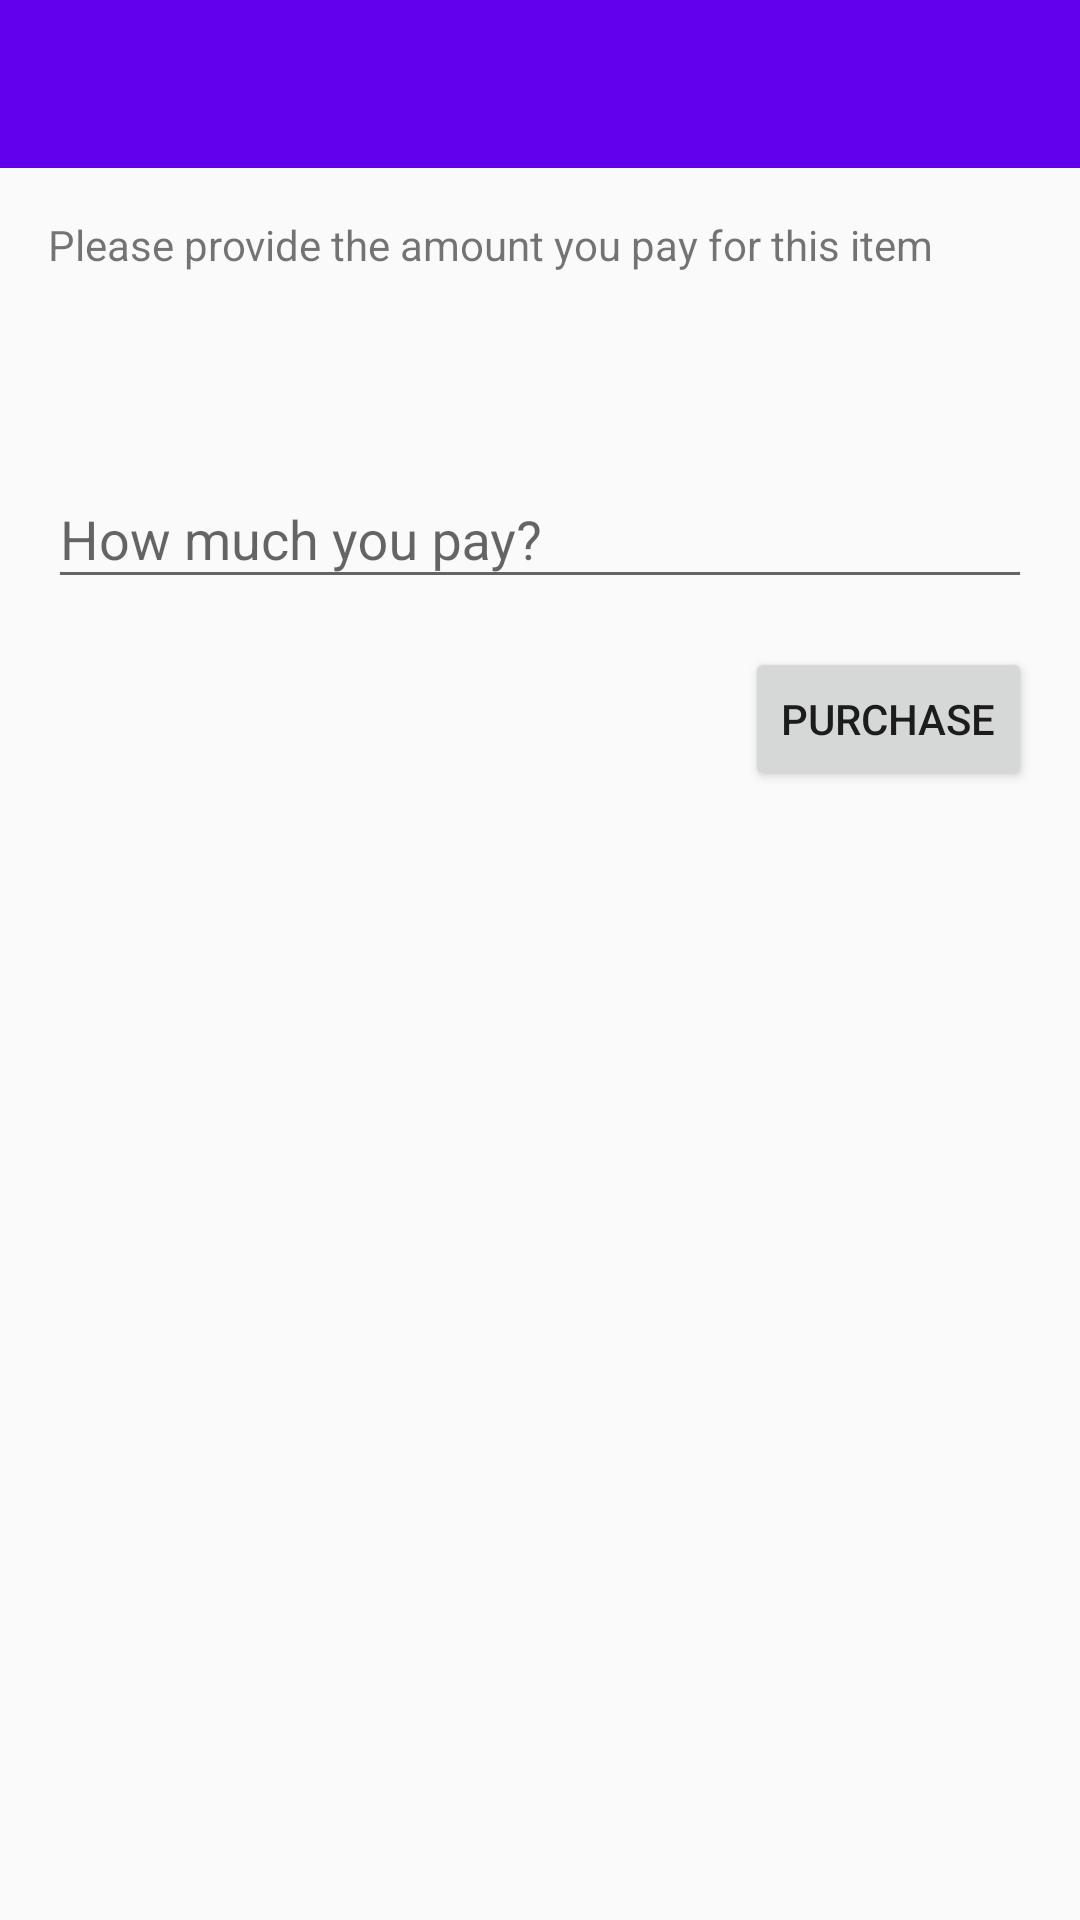

This screen was rendered from an Android layout file. Write that file and the resources it references.
<!-- AndroidManifest.xml: application theme AppTheme -->
<!-- res/layout/activity_purchase.xml -->
<?xml version="1.0" encoding="utf-8"?>
<RelativeLayout xmlns:android="http://schemas.android.com/apk/res/android"
    xmlns:app="http://schemas.android.com/apk/res-auto"
    xmlns:tools="http://schemas.android.com/tools"
    android:id="@+id/container"
    android:layout_width="match_parent"
    android:layout_height="match_parent"
    tools:context=".activities.PurchaseActivity">

    <android.support.v7.widget.Toolbar
        android:id="@+id/toolbar"
        android:layout_width="match_parent"
        android:layout_height="?attr/actionBarSize"
        android:background="?attr/colorPrimary"
        android:theme="@style/AppTheme.AppBarOverlay"
        app:popupTheme="@style/AppTheme.PopupOverlay" />

    <LinearLayout
        android:id="@+id/item_fields"
        android:layout_width="match_parent"
        android:layout_height="wrap_content"
        android:layout_below="@+id/toolbar"
        android:orientation="vertical"
        android:paddingBottom="@dimen/activity_vertical_margin"
        android:paddingLeft="@dimen/activity_horizontal_margin"
        android:paddingRight="@dimen/activity_horizontal_margin"
        android:paddingTop="@dimen/activity_vertical_margin">

        <TextView
            android:layout_width="match_parent"
            android:layout_height="wrap_content"
            android:text="@string/label_purchase" />

        <TextView
            android:id="@+id/item_to_purchase"
            android:layout_width="match_parent"
            android:layout_height="wrap_content"
            android:layout_marginBottom="@dimen/double_spacing"
            android:layout_marginTop="@dimen/double_spacing"
            android:textAppearance="@android:style/TextAppearance.Medium"
            tools:text="Cool Coke for £1.45" />

        <android.support.design.widget.TextInputLayout
            android:layout_width="match_parent"
            android:layout_height="wrap_content">

            <EditText
                android:id="@+id/money_given"
                android:layout_width="match_parent"
                android:layout_height="wrap_content"
                android:singleLine="true"
                android:inputType="numberDecimal"
                android:hint="@string/prompt_money_given" />
        </android.support.design.widget.TextInputLayout>
    </LinearLayout>

    <Button
        android:id="@+id/purchase_button"
        android:layout_width="wrap_content"
        android:layout_height="wrap_content"
        android:layout_alignParentEnd="true"
        android:layout_alignParentRight="true"
        android:layout_below="@+id/item_fields"
        android:layout_marginEnd="@dimen/activity_horizontal_margin"
        android:layout_marginRight="@dimen/activity_horizontal_margin"
        android:text="@string/button_purchase_item" />

</RelativeLayout>
<!-- resources referenced by this layout -->
<resources>
  <dimen name="activity_horizontal_margin">16dp</dimen>
  <dimen name="activity_vertical_margin">16dp</dimen>
  <dimen name="double_spacing">16dp</dimen>
  <string name="button_purchase_item">Purchase</string>
  <string name="label_purchase">Please provide the amount you pay for this item</string>
  <string name="prompt_money_given">How much you pay?</string>
  <style name="AppTheme.AppBarOverlay" parent="ThemeOverlay.AppCompat.Dark.ActionBar" />
  <style name="AppTheme.PopupOverlay" parent="ThemeOverlay.AppCompat.Light" />
  <style name="AppTheme" parent="Theme.AppCompat.Light.DarkActionBar">
          <item name="colorPrimary">@color/colorPrimary</item>
          <item name="colorPrimaryDark">@color/colorPrimaryDark</item>
          <item name="colorAccent">@color/colorAccent</item>
      </style>
  <!-- not gathered from this repository: default colours our renderer supplied (Android Studio template values) -->
  <color name="colorPrimary">#FF6200EE</color>
  <color name="colorPrimaryDark">#FF3700B3</color>
  <color name="colorAccent">#FF03DAC5</color>
</resources>
